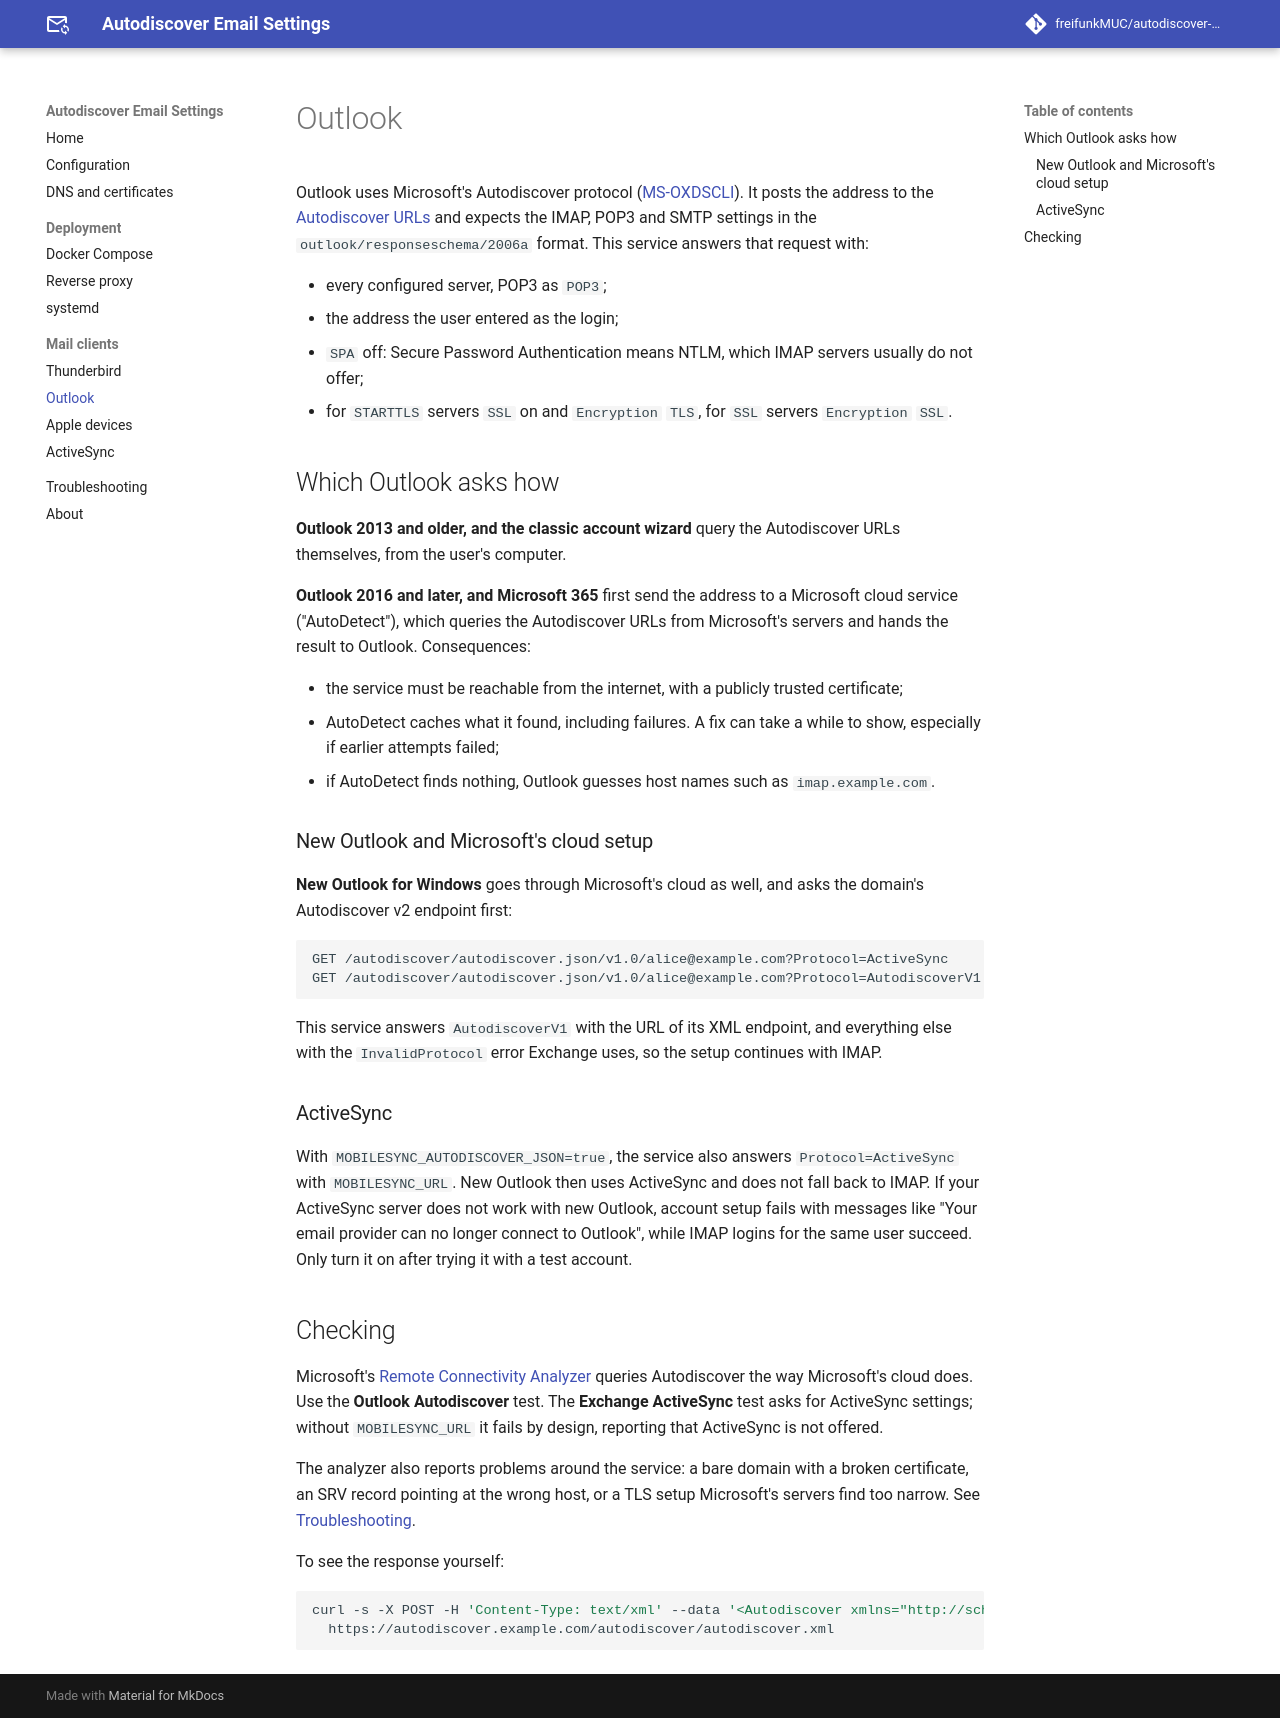

repository: freifunkMUC/autodiscover-email-settings · page: dev/clients/outlook/index.html · generator: mkdocs

# Outlook

Outlook uses Microsoft's Autodiscover protocol ([MS-OXDSCLI](https://learn.microsoft.com/en-us/openspecs/exchange_server_protocols/ms-oxdscli/78530279-d042-4eb0-a1f4-03b18143cd19)). It posts the address to the [Autodiscover URLs](../dns.md) and expects the IMAP, POP3 and SMTP settings in the `outlook/responseschema/2006a` format. This service answers that request with:

- every configured server, POP3 as `POP3`;
- the address the user entered as the login;
- `SPA` off: Secure Password Authentication means NTLM, which IMAP servers usually do not offer;
- for `STARTTLS` servers `SSL` on and `Encryption` `TLS`, for `SSL` servers `Encryption` `SSL`.

## Which Outlook asks how

**Outlook 2013 and older, and the classic account wizard** query the Autodiscover URLs themselves, from the user's computer.

**Outlook 2016 and later, and Microsoft 365** first send the address to a Microsoft cloud service ("AutoDetect"), which queries the Autodiscover URLs from Microsoft's servers and hands the result to Outlook. Consequences:

- the service must be reachable from the internet, with a publicly trusted certificate;
- AutoDetect caches what it found, including failures. A fix can take a while to show, especially if earlier attempts failed;
- if AutoDetect finds nothing, Outlook guesses host names such as `imap.example.com`.

### New Outlook and Microsoft's cloud setup

**New Outlook for Windows** goes through Microsoft's cloud as well, and asks the domain's Autodiscover v2 endpoint first:

```text
GET /autodiscover/autodiscover.json/v1.0/alice@example.com?Protocol=ActiveSync
GET /autodiscover/autodiscover.json/v1.0/alice@example.com?Protocol=AutodiscoverV1
```

This service answers `AutodiscoverV1` with the URL of its XML endpoint, and everything else with the `InvalidProtocol` error Exchange uses, so the setup continues with IMAP.

### ActiveSync

With `MOBILESYNC_AUTODISCOVER_JSON=true`, the service also answers `Protocol=ActiveSync` with `MOBILESYNC_URL`. New Outlook then uses ActiveSync and does not fall back to IMAP. If your ActiveSync server does not work with new Outlook, account setup fails with messages like "Your email provider can no longer connect to Outlook", while IMAP logins for the same user succeed. Only turn it on after trying it with a test account.

## Checking

Microsoft's [Remote Connectivity Analyzer](https://testconnectivity.microsoft.com/) queries Autodiscover the way Microsoft's cloud does. Use the **Outlook Autodiscover** test. The **Exchange ActiveSync** test asks for ActiveSync settings; without `MOBILESYNC_URL` it fails by design, reporting that ActiveSync is not offered.

The analyzer also reports problems around the service: a bare domain with a broken certificate, an SRV record pointing at the wrong host, or a TLS setup Microsoft's servers find too narrow. See [Troubleshooting](../troubleshooting.md).

To see the response yourself:

```sh
curl -s -X POST -H 'Content-Type: text/xml' --data '<Autodiscover xmlns="http://schemas.microsoft.com/exchange/autodiscover/outlook/requestschema/2006"><Request><EMailAddress>alice@example.com</EMailAddress><AcceptableResponseSchema>http://schemas.microsoft.com/exchange/autodiscover/outlook/responseschema/2006a</AcceptableResponseSchema></Request></Autodiscover>' \
  https://autodiscover.example.com/autodiscover/autodiscover.xml
```
